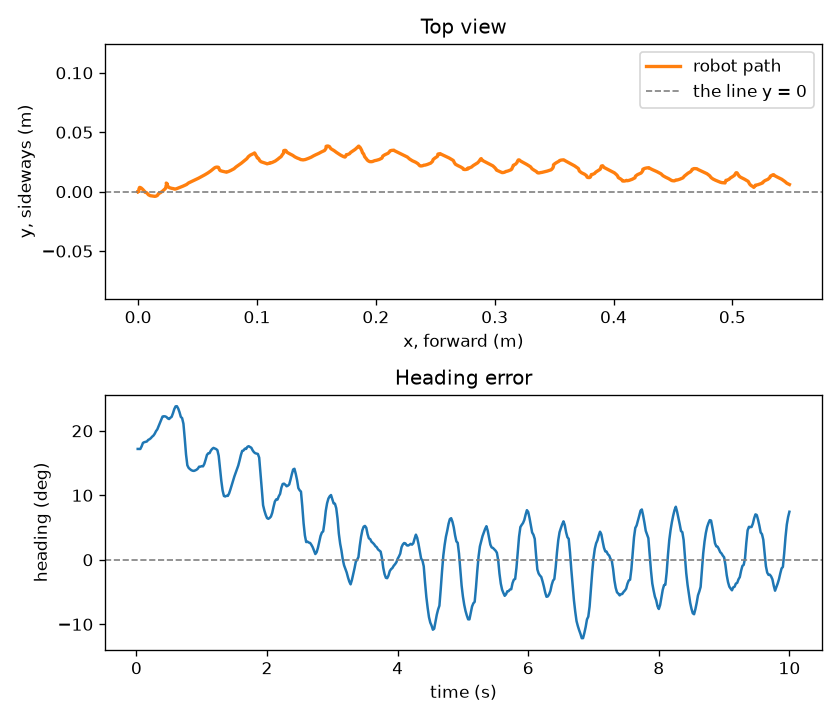

The data file committed next to this chart (first rows):
time, x, y, heading_deg, vx, left_steps, right_steps
0.0200, 0.0000, 0.0000, 17.19, 0.0006, 0.0000, 1
0.0400, 0.0000, 0.0000, 17.19, 0.0009, 0.0000, 1
0.0600, -0.0003, -0.0001, 17.18, -0.0069, 0.0000, 1
0.0800, -0.0000, 0.0000, 17.59, 0.0277, 0.0000, 1
0.1000, 0.0005, 0.0005, 18.12, 0.0191, 0.0000, 1
0.1200, 0.0006, 0.0011, 18.23, 0.0009, 0.0000, 1
0.1400, 0.0006, 0.0017, 18.29, 0.0069, 0.0000, 1
0.1600, 0.0007, 0.0023, 18.35, -0.0010, 0.0000, 1
0.1800, 0.0010, 0.0028, 18.58, 0.0205, 0.0000, 1
0.2000, 0.0010, 0.0032, 18.69, 0.0055, 0.0000, 1
0.2200, 0.0012, 0.0035, 18.85, 0.0047, 0.0000, 1
0.2400, 0.0016, 0.0036, 19.08, 0.0263, 0.0000, 1
0.2600, 0.0018, 0.0035, 19.25, 0.0159, 0.0000, 1
0.2800, 0.0022, 0.0034, 19.54, 0.0131, 0.0000, 1
0.3000, 0.0027, 0.0030, 19.95, 0.0354, 0.0000, 1
0.3200, 0.0031, 0.0026, 20.23, 0.0246, 0.0000, 1
0.3400, 0.0037, 0.0021, 20.71, 0.0215, 0.0000, 1
0.3600, 0.0044, 0.0014, 21.18, 0.0469, 0.0000, 1
0.3800, 0.0051, 0.0005, 21.71, 0.0449, 0.0000, 1
0.4000, 0.0057, -0.0002, 22.21, 0.0153, 1, 1
0.4200, 0.0057, -0.0004, 22.25, 0.0066, 1, 1
0.4400, 0.0058, -0.0005, 22.23, -0.0001, 1, 1
0.4600, 0.0059, -0.0006, 22.15, 0.0231, 1, 1
0.4800, 0.0068, -0.0007, 21.92, 0.0432, 1, 1
0.5000, 0.0075, -0.0013, 21.83, 0.0274, 1, 1
0.5200, 0.0082, -0.0020, 22.02, 0.0298, 1, 1
0.5400, 0.0088, -0.0027, 22.17, 0.0389, 1, 1
0.5600, 0.0102, -0.0034, 22.73, 0.1046, 1, 2
0.5800, 0.0126, -0.0038, 23.37, 0.0980, 1, 2
0.6000, 0.0141, -0.0040, 23.79, 0.0530, 1, 2
0.6200, 0.0151, -0.0037, 23.81, 0.0582, 1, 2
0.6400, 0.0161, -0.0032, 23.46, 0.0420, 1, 2
0.6600, 0.0166, -0.0026, 22.88, 0.0288, 1, 2
0.6800, 0.0170, -0.0018, 22.17, 0.0062, 1, 2
0.7000, 0.0170, -0.0017, 21.96, -0.0004, 1, 2
0.7200, 0.0176, -0.0015, 21.1, 0.0493, 1, 2
0.7400, 0.0190, -0.0007, 18.82, 0.0826, 1, 2
0.7600, 0.0210, 0.0008, 16.31, 0.1106, 1, 2
0.7800, 0.0231, 0.0028, 14.65, 0.0783, 1, 2
0.8000, 0.0234, 0.0039, 14.25, -0.0026, 1, 2
0.8200, 0.0234, 0.0046, 14.06, 0.0021, 1, 2
0.8400, 0.0237, 0.0054, 13.9, 0.0054, 1, 2
0.8600, 0.0239, 0.0060, 13.81, 0.0107, 1, 2
0.8800, 0.0241, 0.0063, 13.79, 0.0212, 1, 2
0.9000, 0.0243, 0.0065, 13.86, 0.0117, 1, 2
0.9200, 0.0244, 0.0065, 13.96, 0.0044, 1, 2
0.9400, 0.0245, 0.0063, 14.12, -0.0004, 2, 2
0.9600, 0.0246, 0.0064, 14.44, -0.0106, 2, 3
0.9800, 0.0244, 0.0067, 14.44, -0.0047, 2, 3
1, 0.0241, 0.0070, 14.52, -0.0136, 2, 3
1.02, 0.0237, 0.0072, 14.49, -0.0254, 2, 3
1.04, 0.0236, 0.0072, 14.87, 0.0107, 2, 3
1.06, 0.0239, 0.0068, 15.53, 0.0150, 2, 3
1.08, 0.0242, 0.0063, 16.26, 0.0150, 2, 3
1.1, 0.0245, 0.0059, 16.52, 0.0134, 2, 3
1.12, 0.0249, 0.0049, 16.54, 0.0227, 2, 3
1.14, 0.0256, 0.0037, 16.94, 0.0522, 2, 3
1.16, 0.0270, 0.0031, 17.19, 0.0907, 2, 3
1.18, 0.0287, 0.0027, 17.35, 0.0860, 2, 3
1.2, 0.0299, 0.0025, 17.25, 0.0363, 2, 3
... 440 more rows
